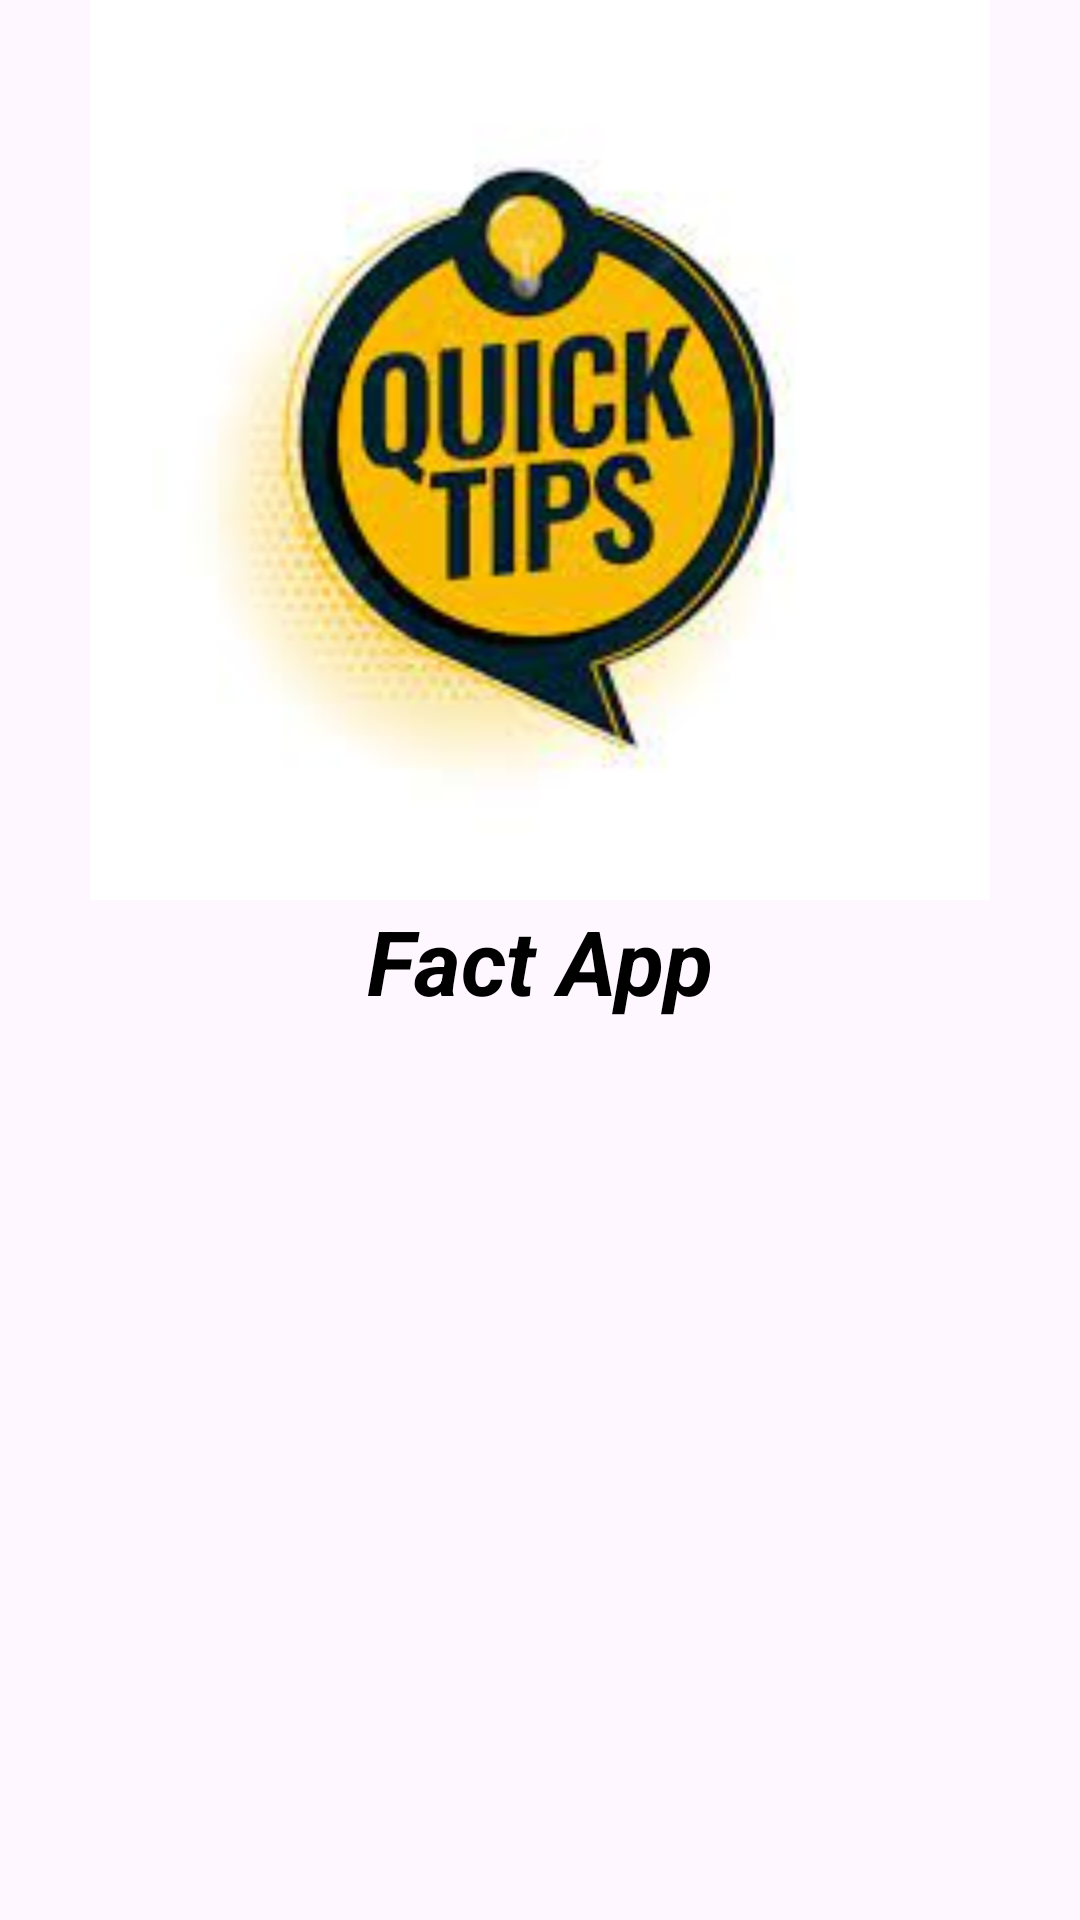

Write the Android layout XML for this screen, with the resource values it uses.
<!-- AndroidManifest.xml: application theme Theme.FactApp2 -->
<!-- res/layout/header.xml -->
<?xml version="1.0" encoding="utf-8"?>
<LinearLayout xmlns:android="http://schemas.android.com/apk/res/android"
    android:layout_width="match_parent"
    android:orientation="vertical"
    android:layout_height="wrap_content">


    <ImageView
        android:layout_width="300dp"
        android:layout_gravity="center"

        android:layout_height="300dp"
        android:src="@drawable/fc">

    </ImageView>

    <TextView
        android:id="@+id/bb"
        android:layout_width="match_parent"
        android:layout_height="wrap_content"
        android:layout_gravity="center"
        android:gravity="center"
        android:text="Fact App"
        android:textColor="@color/black"
        android:textSize="30dp"
        android:textStyle="bold|italic">

    </TextView>
</LinearLayout>
<!-- resources referenced by this layout -->
<resources>
  <color name="black">#FF000000</color>
  <!-- drawable fc: jpeg bitmap (drawable, 6685 bytes) -->
  <style name="Theme.FactApp2" parent="Base.Theme.FactApp2" />
  <style name="Base.Theme.FactApp2" parent="Theme.Material3.DayNight.NoActionBar">
          
          <item name="colorPrimary">@color/lorange</item>
      </style>
  <color name="lorange">#E19914</color>
</resources>
